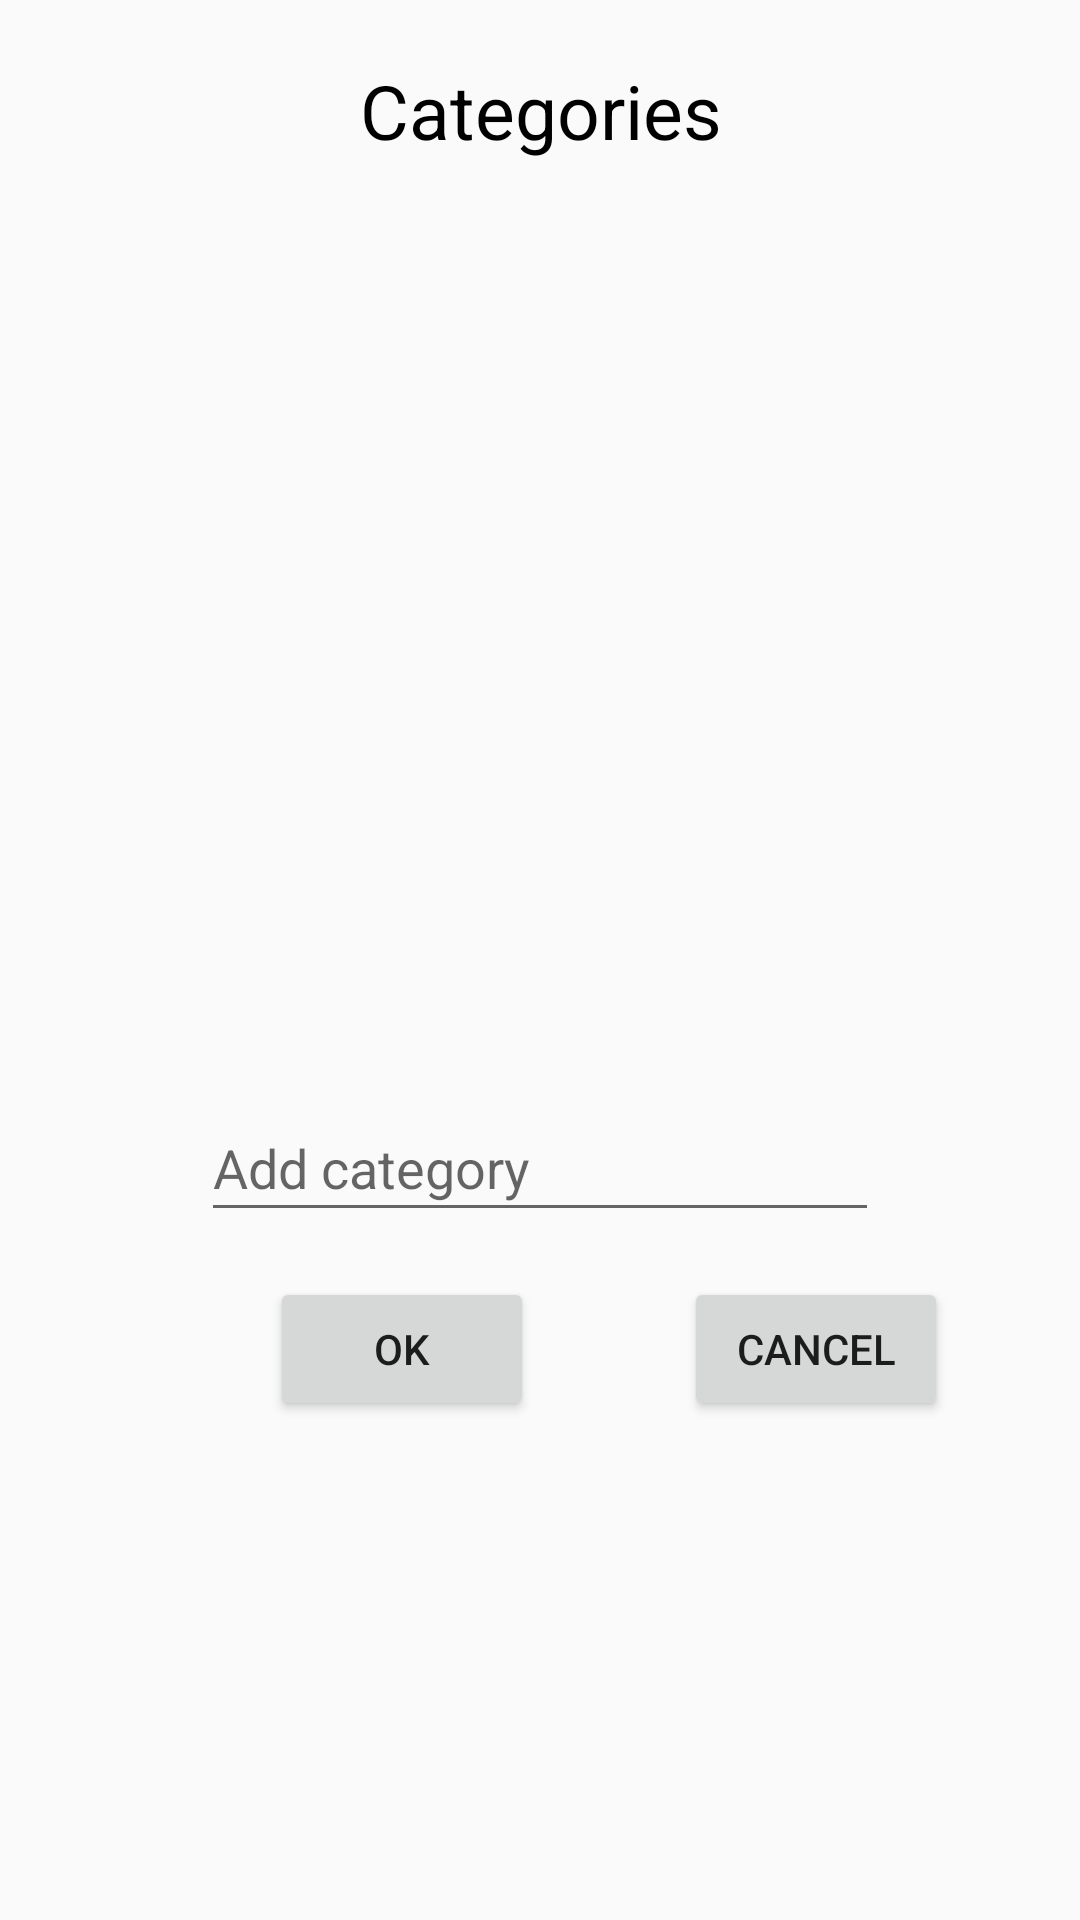

The Android layout XML behind this screen, and the referenced resources:
<!-- AndroidManifest.xml: application theme Theme.AppCompat.Light -->
<!-- res/layout/activity_edit_categories.xml -->
<?xml version="1.0" encoding="utf-8"?>
<android.support.constraint.ConstraintLayout xmlns:android="http://schemas.android.com/apk/res/android"
    xmlns:app="http://schemas.android.com/apk/res-auto"
    xmlns:tools="http://schemas.android.com/tools"
    android:layout_width="match_parent"
    android:layout_height="match_parent"
    tools:context="com.pnd.future_bosses.plannedanddone.EditCategories">

    <TextView
        android:id="@+id/textView2"
        android:layout_width="wrap_content"
        android:layout_height="wrap_content"
        android:layout_marginLeft="8dp"
        android:layout_marginRight="8dp"
        android:layout_marginTop="20dp"
        android:text="Categories"
        android:textAppearance="@style/TextAppearance.AppCompat.Display1"
        app:layout_constraintHorizontal_bias="0.502"
        app:layout_constraintLeft_toLeftOf="parent"
        app:layout_constraintRight_toRightOf="parent"
        app:layout_constraintTop_toTopOf="parent"
        android:textSize="25dp"
        android:textColor="@android:color/black"/>

    <EditText
        android:id="@+id/editText2"
        android:layout_width="226dp"
        android:layout_height="46dp"
        android:ems="10"
        android:inputType="textPersonName"
        android:layout_marginTop="18dp"
        app:layout_constraintTop_toBottomOf="@+id/listView"
        android:hint="@string/addcategory"
        android:layout_marginLeft="8dp"
        app:layout_constraintLeft_toLeftOf="parent"
        android:layout_marginRight="8dp"
        app:layout_constraintRight_toRightOf="parent" />

    <Button
        android:onClick="addNewCategory"
        android:id="@+id/button3"
        android:layout_width="wrap_content"
        android:layout_height="wrap_content"
        android:text="@string/ok"
        android:layout_marginTop="15dp"
        app:layout_constraintTop_toBottomOf="@+id/editText2"
        android:layout_marginLeft="90dp"
        app:layout_constraintLeft_toLeftOf="parent" />

    <Button
        android:id="@+id/button4"
        android:layout_width="wrap_content"
        android:layout_height="wrap_content"
        android:text="@string/cancel"
        android:onClick="backToMain"
        app:layout_constraintLeft_toRightOf="@+id/button3"
        android:layout_marginLeft="50dp"
        android:layout_marginTop="15dp"
        app:layout_constraintTop_toBottomOf="@+id/editText2" />


    <ListView
        android:id="@+id/listView"
        android:layout_width="227dp"
        android:layout_height="273dp"
        android:layout_marginLeft="8dp"
        app:layout_constraintLeft_toLeftOf="parent"
        android:layout_marginRight="8dp"
        app:layout_constraintRight_toRightOf="parent"
        android:layout_marginTop="20dp"
        app:layout_constraintTop_toBottomOf="@+id/textView2"
        app:layout_constraintHorizontal_bias="0.503" />

</android.support.constraint.ConstraintLayout>
<!-- resources referenced by this layout -->
<resources>
  <string name="addcategory">Add category</string>
  <string name="cancel">Cancel</string>
  <string name="ok">OK</string>
</resources>
